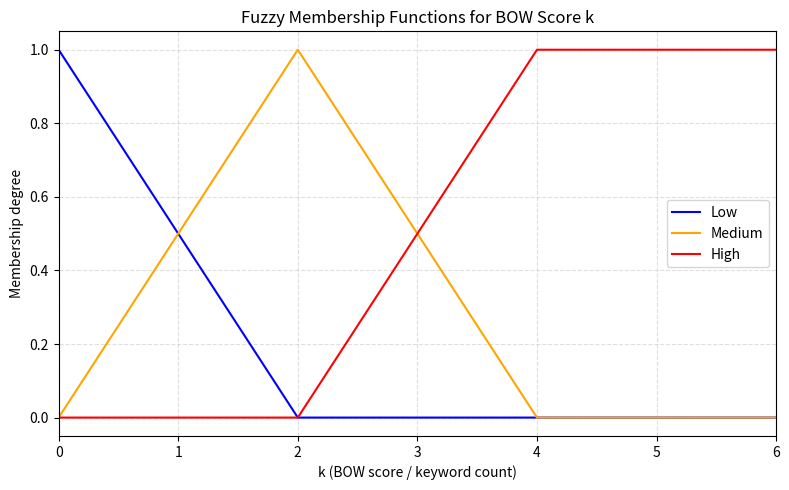

Python code for this plot:
# fuzzy_plot.py

import numpy as np
import matplotlib.pyplot as plt


def mu_low(k: float) -> float:
    if k <= 0:
        return 1.0
    elif 0 < k < 2:
        return max(0.0, (2 - k) / 2.0)
    else:
        return 0.0


def mu_medium(k: float) -> float:
    if k <= 0 or k >= 4:
        return 0.0
    elif 0 < k <= 2:
        return k / 2.0
    else:  # 2 < k < 4
        return max(0.0, (4 - k) / 2.0)


def mu_high(k: float) -> float:
    if k <= 2:
        return 0.0
    elif 2 < k < 4:
        return (k - 2) / 2.0
    else:  # k >= 4
        return 1.0


def print_membership_table():
    print("k\tmu_low\tmu_medium\tmu_high")
    for k in range(0, 7):
        l = mu_low(k)
        m = mu_medium(k)
        h = mu_high(k)
        print(f"{k}\t{l:.2f}\t{m:.2f}\t\t{h:.2f}")


def plot_fuzzy_sets():
    ks = np.linspace(0, 6, 601)  # 0.01 step

    mu_l = [mu_low(x) for x in ks]
    mu_m = [mu_medium(x) for x in ks]
    mu_h = [mu_high(x) for x in ks]

    plt.figure(figsize=(8, 5))
    plt.plot(ks, mu_l, label="Low", color="blue")
    plt.plot(ks, mu_m, label="Medium", color="orange")
    plt.plot(ks, mu_h, label="High", color="red")

    plt.title("Fuzzy Membership Functions for BOW Score k")
    plt.xlabel("k (BOW score / keyword count)")
    plt.ylabel("Membership degree")
    plt.ylim(-0.05, 1.05)
    plt.xlim(0, 6)
    plt.grid(True, linestyle="--", alpha=0.4)
    plt.legend()
    plt.tight_layout()
    plt.show()


if __name__ == "__main__":
    print("Fuzzy membership table (values printed in command prompt):")
    print_membership_table()

    print("\nOpening fuzzy set plot window...")
    plot_fuzzy_sets()
